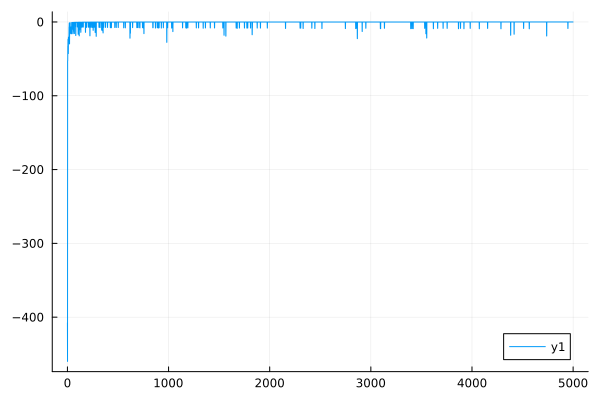

Source data for this figure (header and first rows):
0	-407.5705421692479
1	-460
2	-52.62
3	-52.7
4	-32.51
5	-32.7
6	-23.39
7	-23.24
8	-42.72
9	-42.85
10	-20.58
11	-20.64
12	-23.64
13	-23.59
14	-20.16
15	-20.22
16	-6.707
17	-6.681
18	-1.341
19	-1.288
20	-29.7
21	-29.77
22	-1.163
23	-1.125
24	-6.582
25	-6.575
26	-1.028
27	-0.9989
28	-15.86
29	-15.88
30	-6.772
31	-6.772
32	-14.55
33	-14.55
34	-12.26
35	-12.28
36	-6.778
37	-6.78
38	-6.782
39	-6.784
40	-16.01
41	-16.03
42	-0.726
43	-0.7132
44	-0.7008
45	-0.6889
46	-0.6775
47	-0.6665
48	-6.816
49	-6.819
50	-9.914
51	-9.92
52	-0.6191
53	-0.6102
54	-15.94
55	-15.95
56	-9.955
57	-9.961
58	-6.612
59	-6.615
60	-0.5585
... 4,939 more rows
